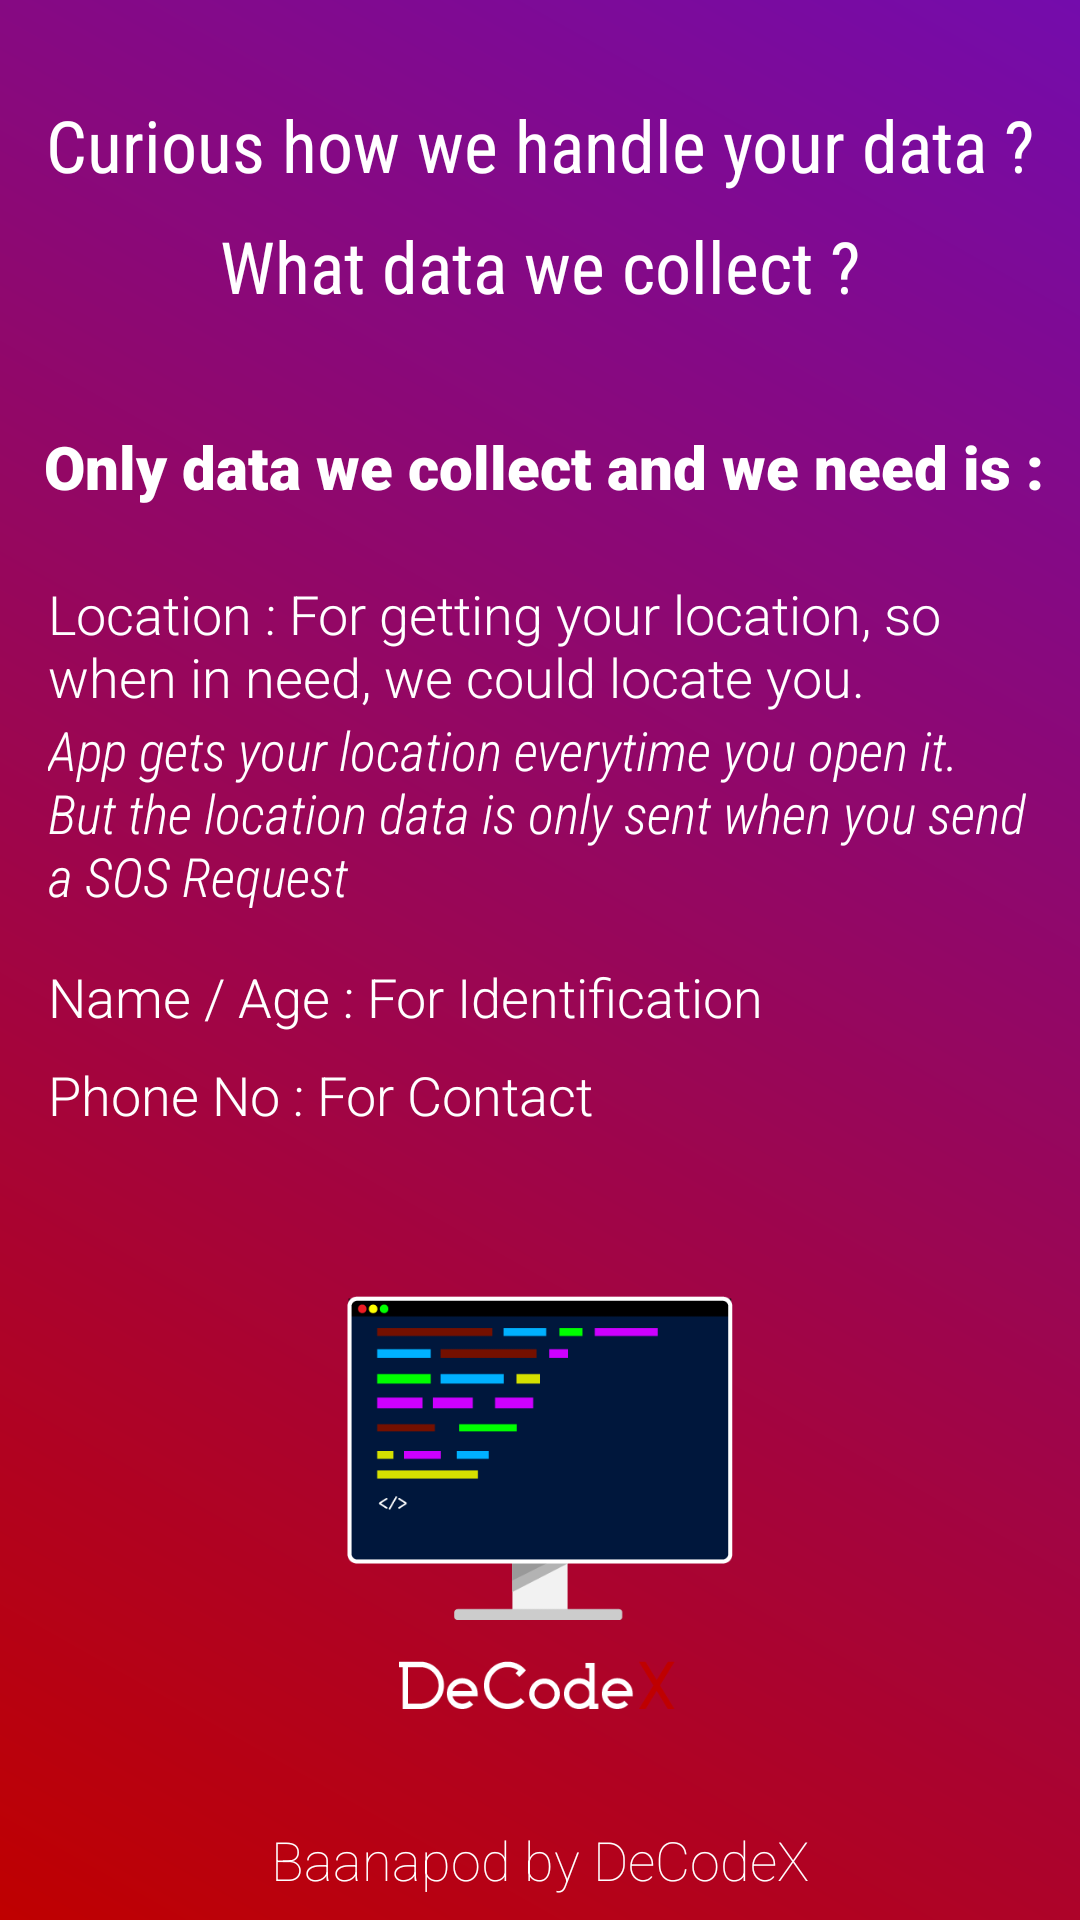

Write the Android layout XML for this screen, with the resource values it uses.
<!-- AndroidManifest.xml: application theme Theme.Sos1 -->
<!-- res/layout/activity_termsncondition.xml -->
<?xml version="1.0" encoding="utf-8"?>
<androidx.constraintlayout.widget.ConstraintLayout xmlns:android="http://schemas.android.com/apk/res/android"
    xmlns:app="http://schemas.android.com/apk/res-auto"
    xmlns:tools="http://schemas.android.com/tools"
    android:layout_width="match_parent"
    android:layout_height="match_parent"
    android:background="@drawable/gradient_background_aboutus"
    tools:context=".termsncondition">

    <TextView
        android:id="@+id/textView"
        android:layout_width="wrap_content"
        android:layout_height="wrap_content"
        android:layout_marginTop="32dp"
        android:fontFamily="sans-serif-condensed"
        android:text="Curious how we handle your data ?"
        android:textColor="#FFFFFF"
        android:textSize="24sp"
        app:layout_constraintEnd_toEndOf="parent"
        app:layout_constraintHorizontal_bias="0.5"
        app:layout_constraintStart_toStartOf="parent"
        app:layout_constraintTop_toTopOf="parent" />

    <TextView
        android:id="@+id/textView9"
        android:layout_width="wrap_content"
        android:layout_height="wrap_content"
        android:layout_marginTop="8dp"
        android:fontFamily="sans-serif-condensed"
        android:text="What data we collect ?"
        android:textColor="#FFFFFF"
        android:textSize="24sp"
        app:layout_constraintEnd_toEndOf="parent"
        app:layout_constraintHorizontal_bias="0.5"
        app:layout_constraintStart_toStartOf="parent"
        app:layout_constraintTop_toBottomOf="@+id/textView" />

    <TextView
        android:id="@+id/textView10"
        android:layout_width="wrap_content"
        android:layout_height="wrap_content"
        android:layout_marginTop="40dp"
        android:fontFamily="sans-serif-black"
        android:includeFontPadding="false"
        android:text="Only data we collect and we need is :"
        android:textColor="#FFFFFF"
        android:textSize="20sp"
        app:layout_constraintEnd_toEndOf="parent"
        app:layout_constraintHorizontal_bias="0.545"
        app:layout_constraintStart_toStartOf="parent"
        app:layout_constraintTop_toBottomOf="@+id/textView9" />

    <TextView
        android:id="@+id/textView11"
        android:layout_width="0dp"
        android:layout_height="wrap_content"
        android:layout_marginStart="16dp"
        android:layout_marginLeft="16dp"
        android:layout_marginTop="24dp"
        android:layout_marginEnd="16dp"
        android:layout_marginRight="16dp"
        android:fontFamily="sans-serif-light"
        android:text="Location : For getting your location, so when in need, we could locate you."
        android:textColor="#FFFFFF"
        android:textSize="18sp"
        app:layout_constraintEnd_toEndOf="parent"
        app:layout_constraintHorizontal_bias="0.0"
        app:layout_constraintStart_toStartOf="parent"
        app:layout_constraintTop_toBottomOf="@+id/textView10" />

    <TextView
        android:id="@+id/textView12"
        android:layout_width="0dp"
        android:layout_height="wrap_content"
        android:layout_marginStart="16dp"
        android:layout_marginLeft="16dp"
        android:layout_marginTop="16dp"
        android:layout_marginEnd="16dp"
        android:layout_marginRight="16dp"
        android:fontFamily="sans-serif-light"
        android:text="Name / Age : For Identification"
        android:textColor="#FFFFFF"
        android:textSize="18sp"
        app:layout_constraintEnd_toEndOf="parent"
        app:layout_constraintHorizontal_bias="0.0"
        app:layout_constraintStart_toStartOf="parent"
        app:layout_constraintTop_toBottomOf="@+id/textView14" />

    <TextView
        android:id="@+id/textView13"
        android:layout_width="0dp"
        android:layout_height="wrap_content"
        android:layout_marginStart="16dp"
        android:layout_marginLeft="16dp"
        android:layout_marginEnd="16dp"
        android:layout_marginRight="16dp"
        android:fontFamily="sans-serif-light"
        android:text="Phone No : For Contact"
        android:textColor="#FFFFFF"
        android:textSize="18sp"
        app:layout_constraintBottom_toTopOf="@+id/imageView10"
        app:layout_constraintEnd_toEndOf="parent"
        app:layout_constraintHorizontal_bias="0.0"
        app:layout_constraintStart_toStartOf="parent"
        app:layout_constraintTop_toBottomOf="@+id/textView12"
        app:layout_constraintVertical_bias="0.133" />

    <TextView
        android:id="@+id/textView14"
        android:layout_width="0dp"
        android:layout_height="wrap_content"
        android:layout_marginStart="16dp"
        android:layout_marginLeft="16dp"
        android:layout_marginEnd="16dp"
        android:layout_marginRight="16dp"
        android:fontFamily="sans-serif-condensed-light"
        android:text="App gets your location everytime you open it. But the location data is only sent when you send a SOS Request"
        android:textColor="#FFFFFF"
        android:textSize="18sp"
        android:textStyle="italic"
        app:layout_constraintEnd_toEndOf="parent"
        app:layout_constraintHorizontal_bias="0.0"
        app:layout_constraintStart_toStartOf="parent"
        app:layout_constraintTop_toBottomOf="@+id/textView11" />

    <TextView
        android:id="@+id/textView15"
        android:layout_width="wrap_content"
        android:layout_height="wrap_content"
        android:layout_marginBottom="8dp"
        android:fontFamily="sans-serif-thin"
        android:text="Baanapod by DeCodeX"
        android:textColor="#FFFFFF"
        android:textSize="18sp"
        app:layout_constraintBottom_toBottomOf="parent"
        app:layout_constraintEnd_toEndOf="parent"
        app:layout_constraintHorizontal_bias="0.5"
        app:layout_constraintStart_toStartOf="parent" />

    <ImageView
        android:id="@+id/imageView10"
        android:layout_width="0dp"
        android:layout_height="0dp"
        app:layout_constraintDimensionRatio="1:1"
        app:layout_constraintBottom_toTopOf="@+id/guideline28"
        app:layout_constraintEnd_toStartOf="@+id/guideline26"
        app:layout_constraintStart_toStartOf="@+id/guideline27"
        app:srcCompat="@drawable/decodex_logo" />

    <androidx.constraintlayout.widget.Guideline
        android:id="@+id/guideline26"
        android:layout_width="wrap_content"
        android:layout_height="wrap_content"
        app:layout_constraintGuide_percent="0.7"
        android:orientation="vertical"
        app:layout_constraintGuide_begin="20dp" />

    <androidx.constraintlayout.widget.Guideline
        android:id="@+id/guideline27"
        android:layout_width="wrap_content"
        android:layout_height="wrap_content"
        app:layout_constraintGuide_percent="0.3"
        android:orientation="vertical"
        app:layout_constraintGuide_begin="20dp" />

    <androidx.constraintlayout.widget.Guideline
        android:id="@+id/guideline28"
        android:layout_width="wrap_content"
        android:layout_height="wrap_content"
        android:orientation="horizontal"
        app:layout_constraintGuide_percent="0.9"
        app:layout_constraintGuide_begin="20dp" />
</androidx.constraintlayout.widget.ConstraintLayout>
<!-- resources referenced by this layout -->
<resources>
  <!-- drawable decodex_logo: png bitmap (drawable-v24, 9140 bytes) -->
  <!-- drawable gradient_background_aboutus (drawable) -->
  <?xml version="1.0" encoding="utf-8"?>
      <shape xmlns:android="http://schemas.android.com/apk/res/android"
          android:shape="rectangle">
          <gradient
              android:startColor="#bf0000"
              android:endColor="#740cac"
              android:angle="45" />
      </shape>
  <style name="Theme.Sos1" parent="Theme.MaterialComponents.DayNight.DarkActionBar">
          
          <item name="colorPrimary">@color/purple_500</item>
          <item name="colorPrimaryVariant">@color/purple_700</item>
          <item name="colorOnPrimary">@color/white</item>
          
          <item name="colorSecondary">@color/teal_200</item>
          <item name="colorSecondaryVariant">@color/teal_700</item>
          <item name="colorOnSecondary">@color/black</item>
          
          <item name="android:statusBarColor" tools:targetApi="l">?attr/colorPrimaryVariant</item>
          
  
      </style>
  <color name="purple_500">#FF6200EE</color>
  <color name="purple_700">#FF3700B3</color>
  <color name="white">#FFFFFFFF</color>
  <color name="teal_200">#FF03DAC5</color>
  <color name="teal_700">#FF018786</color>
  <color name="black">#FF000000</color>
</resources>
